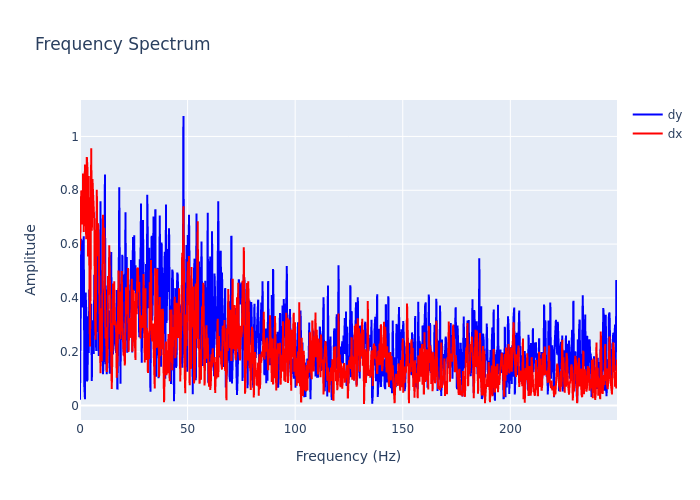

The file beside this chart, header and first rows:
, frequency, dx, dy
0, 0.0, 0.5757, 0.02139
1, 0.2895, 0.7987, 0.3818
2, 0.579, 0.7994, 0.6201
3, 0.8686, 0.7705, 0.5874
4, 1.158, 0.6728, 0.3648
5, 1.448, 0.8627, 0.5506
6, 1.737, 0.6453, 0.6291
7, 2.027, 0.7376, 0.06999
8, 2.316, 0.8961, 0.02359
9, 2.606, 0.7226, 0.4205
10, 2.895, 0.6182, 0.356
11, 3.185, 0.9234, 0.09012
12, 3.474, 0.8798, 0.09606
13, 3.764, 0.5538, 0.3314
14, 4.053, 0.853, 0.1952
15, 4.343, 0.5394, 0.4312
16, 4.632, 0.2196, 0.3046
17, 4.922, 0.4762, 0.3135
18, 5.211, 0.9561, 0.3784
19, 5.501, 0.65, 0.09134
20, 5.79, 0.8419, 0.317
21, 6.08, 0.7866, 0.1945
22, 6.369, 0.6853, 0.192
23, 6.659, 0.6795, 0.4864
24, 6.948, 0.344, 0.4475
25, 7.238, 0.2443, 0.3161
26, 7.528, 0.4538, 0.2025
27, 7.817, 0.8019, 0.722
28, 8.107, 0.555, 0.4411
29, 8.396, 0.6769, 0.4876
30, 8.686, 0.609, 0.1845
31, 8.975, 0.3064, 0.3563
32, 9.265, 0.2514, 0.398
33, 9.554, 0.1199, 0.7593
34, 9.844, 0.3612, 0.1615
35, 10.13, 0.1649, 0.5023
36, 10.42, 0.5953, 0.4282
37, 10.71, 0.7092, 0.1165
38, 11, 0.5613, 0.2724
39, 11.29, 0.6605, 0.2881
40, 11.58, 0.4112, 0.8582
41, 11.87, 0.2495, 0.1533
42, 12.16, 0.2731, 0.1738
43, 12.45, 0.1246, 0.1166
44, 12.74, 0.1866, 0.4458
45, 13.03, 0.481, 0.2626
46, 13.32, 0.4116, 0.3534
47, 13.61, 0.5957, 0.1647
48, 13.9, 0.4645, 0.118
49, 14.19, 0.3613, 0.2086
50, 14.48, 0.238, 0.5706
51, 14.77, 0.0613, 0.3157
52, 15.06, 0.2042, 0.3404
53, 15.34, 0.4534, 0.1902
54, 15.63, 0.4055, 0.2528
55, 15.92, 0.4622, 0.3183
56, 16.21, 0.2973, 0.2402
57, 16.5, 0.3132, 0.2268
58, 16.79, 0.2724, 0.1957
59, 17.08, 0.1032, 0.4292
... 803 more rows
